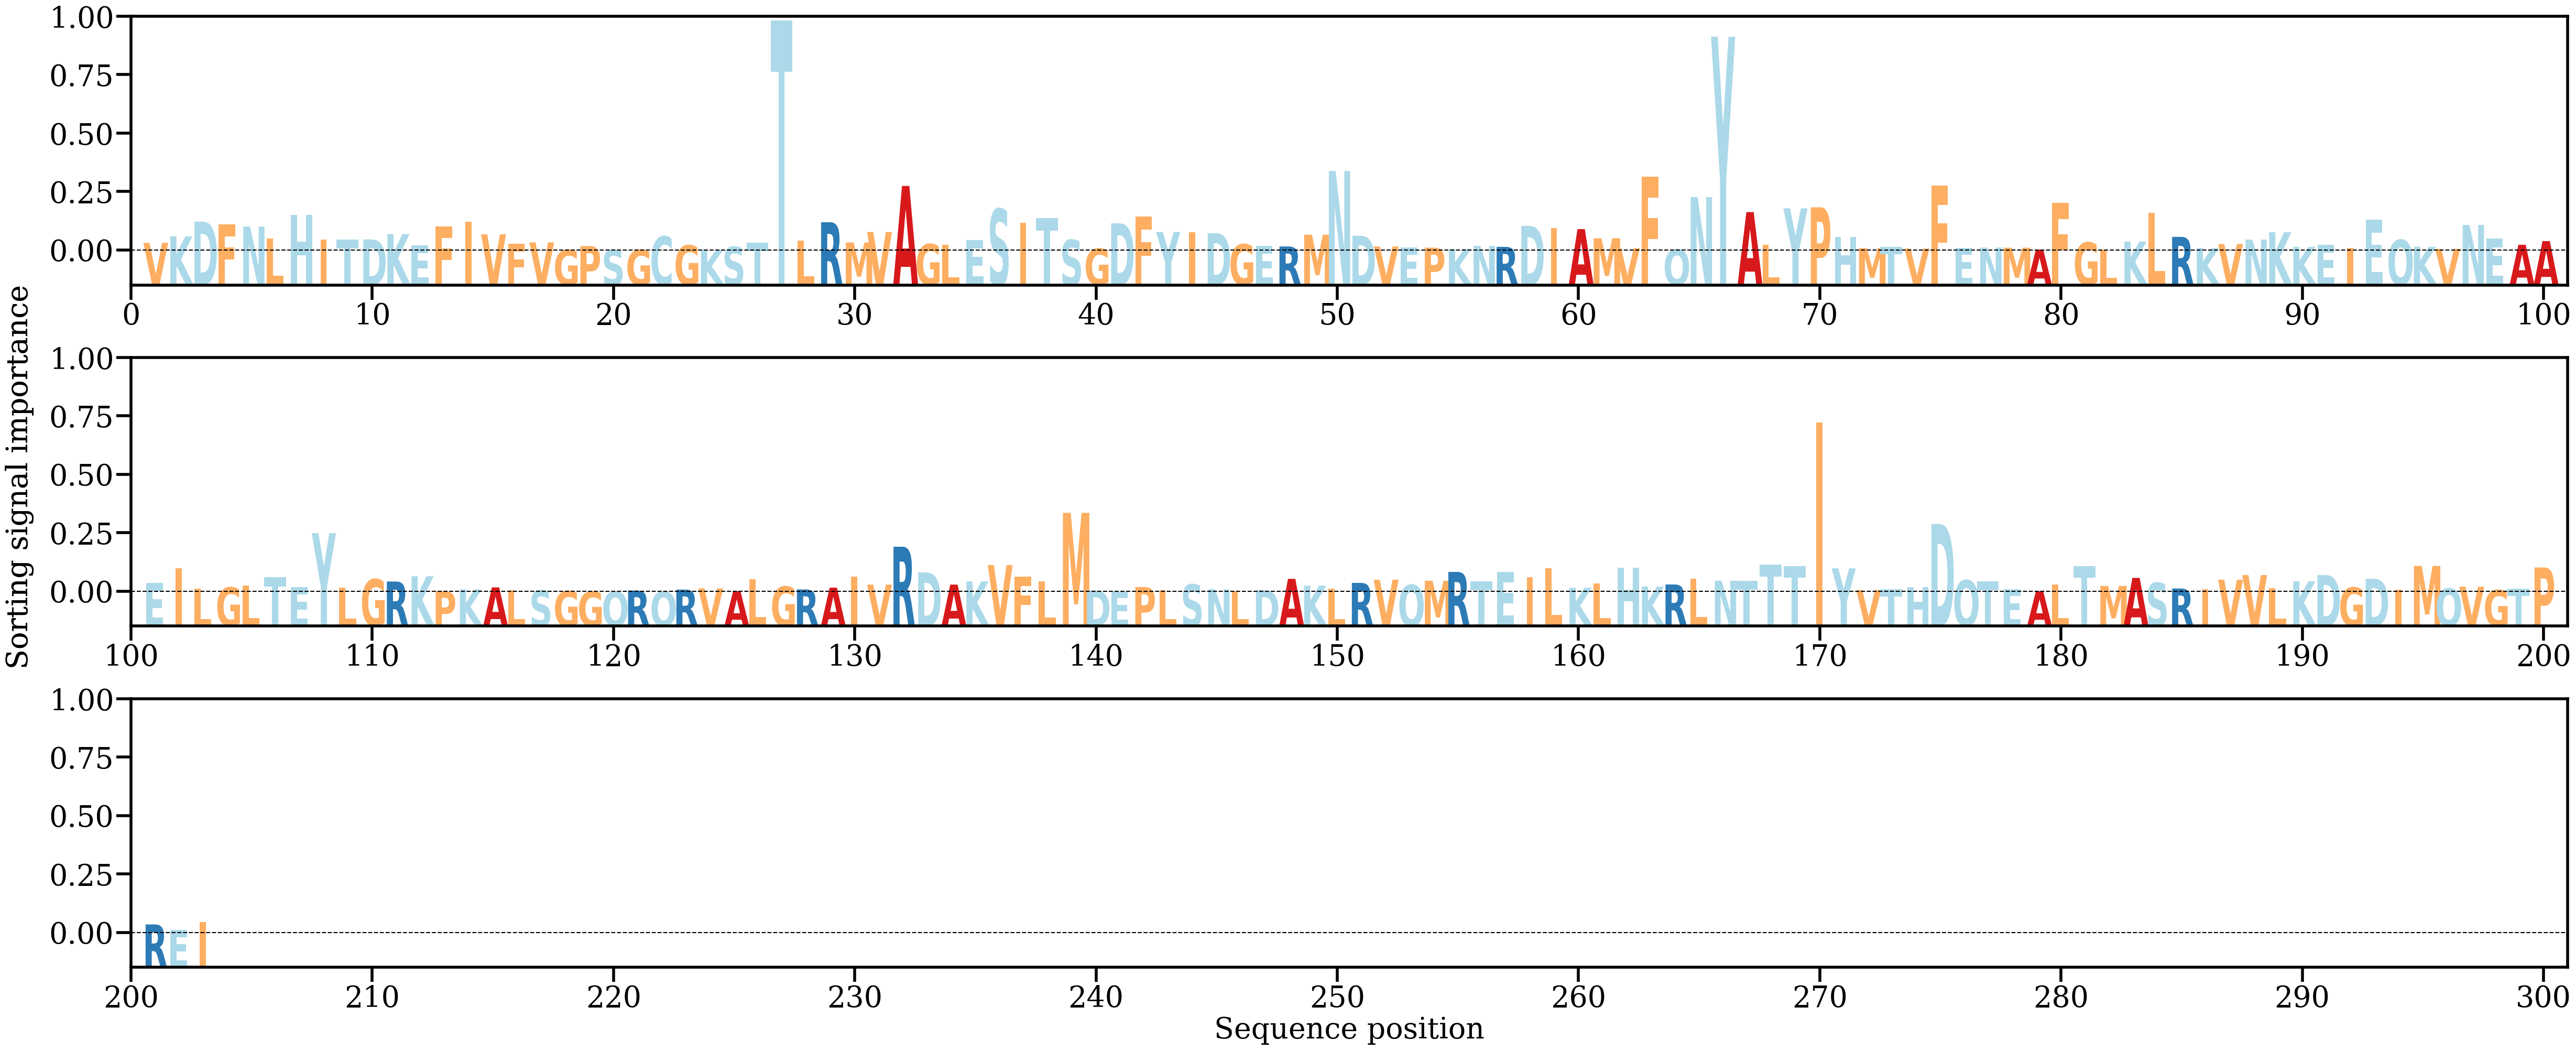

The file beside this chart, header and first rows:
AA, Alpha
V, [0.00233338]
K, [0.00431073]
D, [0.00883102]
F, [0.00797685]
N, [0.00731433]
L, [0.00364969]
H, [0.01084323]
I, [0.0032784]
T, [0.00337249]
D, [0.00339161]
K, [0.00502829]
E, [0.00157536]
F, [0.00735993]
I, [0.00884021]
V, [0.0049365]
F, [0.00209727]
V, [0.00247493]
G, [0.00021]
P, [0.00135691]
S, [0.00020559]
G, [0.00020501]
C, [0.00431188]
G, [0.00156886]
K, [0.00025351]
S, [0.00112388]
T, [0.00233246]
T, [0.07035196]
L, [0.00304149]
R, [0.00864063]
M, [0.00246185]
V, [0.00566598]
A, [0.01974542]
G, [0.00194624]
L, [0.00179213]
E, [0.00322052]
S, [0.01272521]
I, [0.00843973]
T, [0.00999138]
S, [0.00325124]
G, [0.00057951]
D, [0.00832793]
F, [0.01047703]
Y, [0.005661]
I, [0.00550849]
D, [0.00530443]
G, [0.00191516]
E, [0.00134009]
R, [0.00122988]
M, [0.00482335]
N, [0.0243027]
D, [0.00450952]
V, [0.00122223]
E, [0.0009954]
P, [0.00087406]
K, [0.00043619]
N, [0.00138668]
R, [0.00110991]
D, [0.00752702]
I, [0.00690225]
A, [0.00654401]
... 143 more rows
